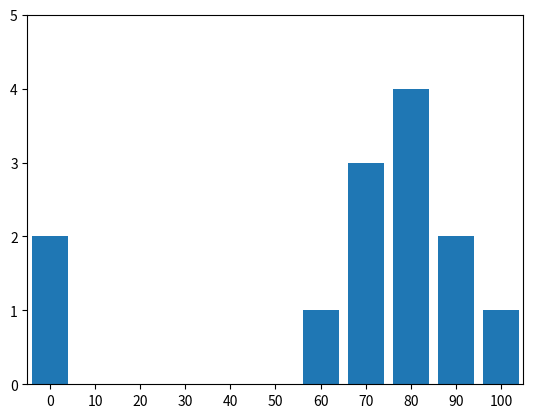

Write the Python code that produced this figure.
from collections import Counter

from matplotlib import pyplot as plt

grades = [83, 95, 91, 87, 70, 0, 85, 82, 100, 67, 73, 77, 0]
decile = lambda g: g // 10 * 10
histogram = Counter(decile(g) for g in grades)

plt.bar([x for x in histogram.keys()], histogram.values(), 8)

print(histogram.keys())
print(histogram.values())

plt.axis([-5, 105, 0, 5])

plt.xticks([10 * i for i in range(11)])

plt.show()
